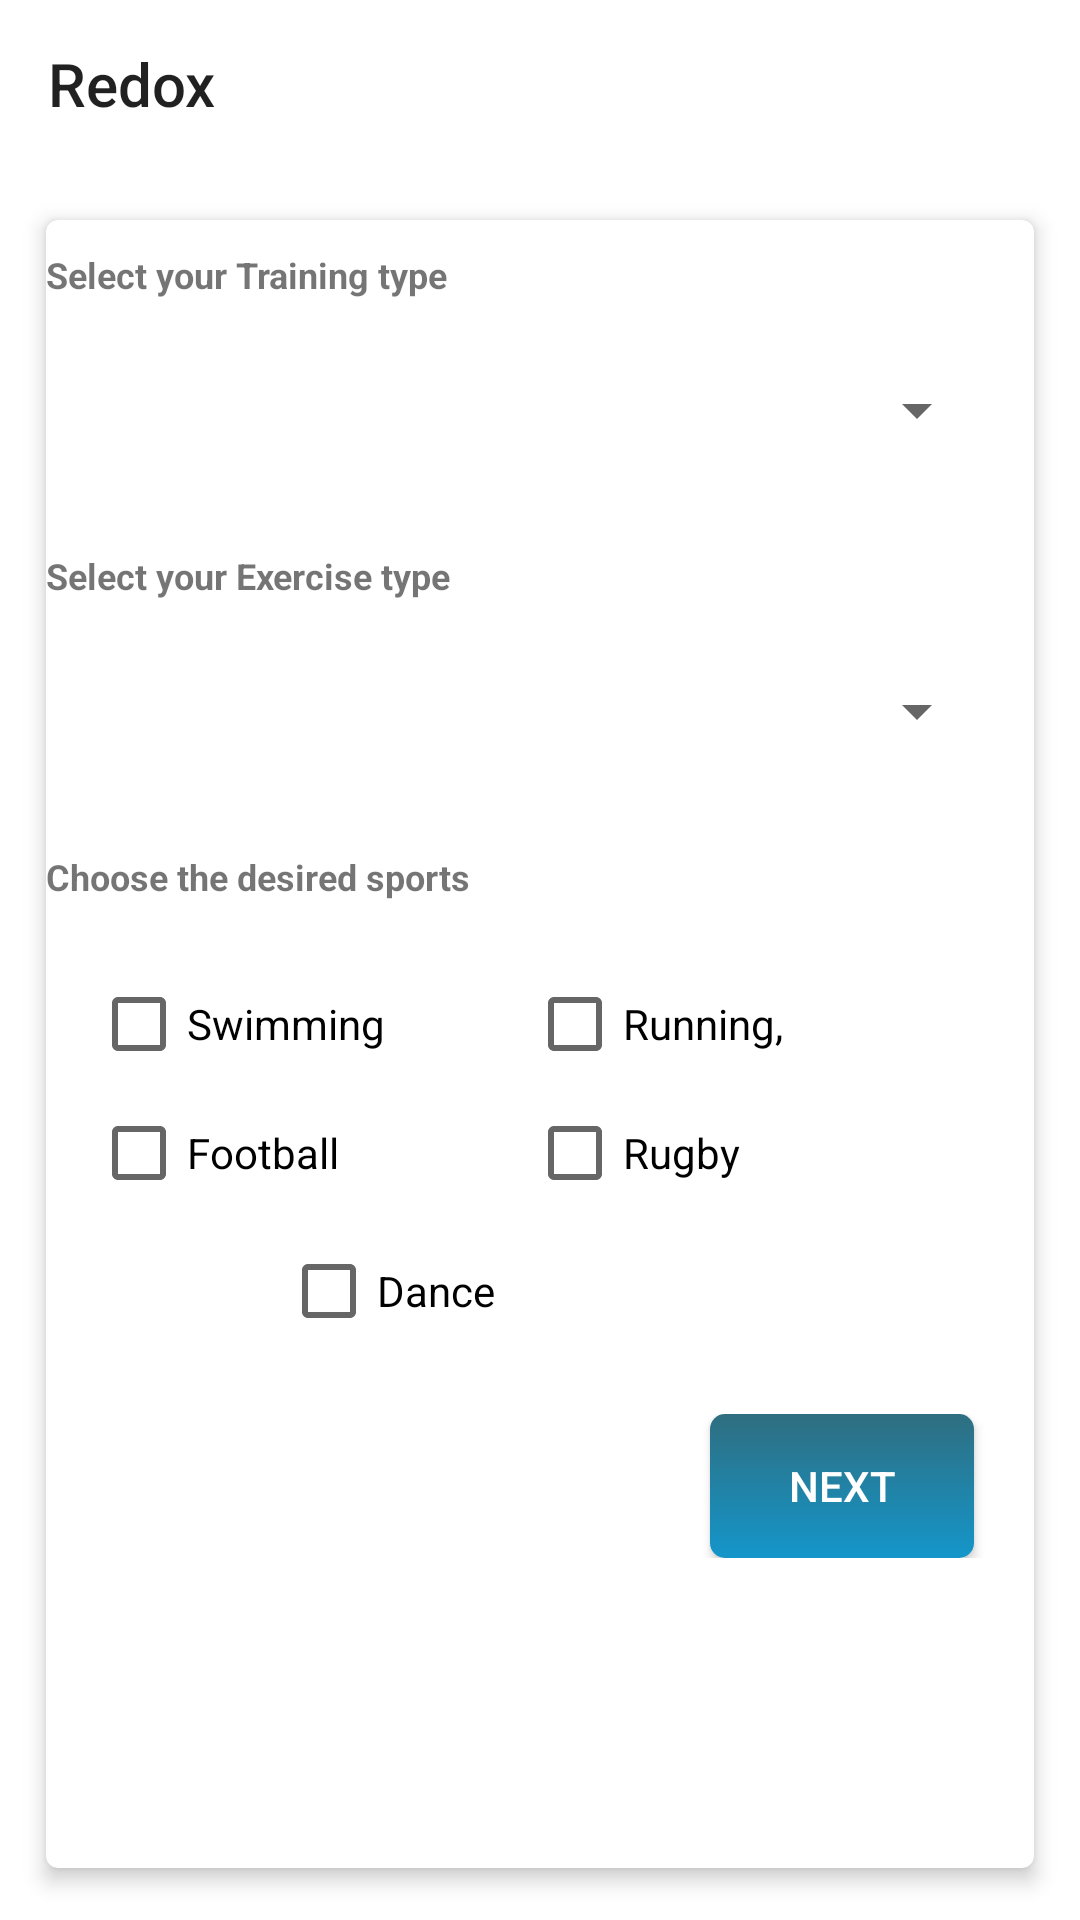

Here is an Android app screen rendered from its layout file. Give the layout XML and the strings, colors and styles it references.
<!-- AndroidManifest.xml: application theme AppTheme -->
<!-- res/layout/activity_interest_.xml -->
<?xml version="1.0" encoding="utf-8"?>
<LinearLayout xmlns:android="http://schemas.android.com/apk/res/android"
    xmlns:app="http://schemas.android.com/apk/res-auto"
    xmlns:tools="http://schemas.android.com/tools"
    android:layout_width="match_parent"
    android:layout_height="match_parent"
    android:orientation="vertical"
    android:background="@color/colorWhite"
    tools:context="com.example.anuj.inten_proj.Interest_Act">

    <android.support.v7.widget.Toolbar
        android:layout_width="match_parent"
        android:layout_height="wrap_content"
        app:title="Redox"
        app:titleMarginStart="10dp"
        android:id="@+id/toolbar">
    </android.support.v7.widget.Toolbar>

    <android.support.v7.widget.CardView
        android:layout_below="@id/toolbar"
        android:layout_width="match_parent"
        android:layout_height="match_parent"
        app:cardElevation="4dp"
        android:layout_margin="10dp"
        app:cardUseCompatPadding="true"
        app:cardCornerRadius="4dp"
        app:cardPreventCornerOverlap="true"
        app:cardBackgroundColor="@color/colorWhite"
        >
        <LinearLayout
            android:layout_width="match_parent"
            android:layout_height="match_parent"
            android:orientation="vertical">

            <TextView
                android:id="@+id/something"
                android:layout_marginTop="10dp"
                android:layout_width="wrap_content"
                android:layout_height="wrap_content"
                android:layout_alignStart="@+id/textView"
                android:layout_below="@+id/rel1"
                android:text="Select your Training type"
                android:textSize="12dp"
                android:textStyle="bold" />

            <RelativeLayout
                android:id="@+id/lay1"
                android:layout_width="match_parent"
                android:layout_height="wrap_content"
                android:layout_below="@+id/hint1"
                android:background="@drawable/edittext_stroke"
                android:paddingTop="10dp"
                android:paddingBottom="10dp"
                android:layout_margin="15dp">
                <android.support.v7.widget.AppCompatSpinner
                    android:id="@+id/train"
                    android:layout_width="match_parent"
                    android:layout_height="wrap_content"
                    android:gravity="center"
                    android:prompt="@string/spinner_title">
                </android.support.v7.widget.AppCompatSpinner>

            </RelativeLayout>

            <TextView
                android:id="@+id/something2"
                android:layout_marginTop="10dp"
                android:layout_width="wrap_content"
                android:layout_height="wrap_content"
                android:layout_alignStart="@+id/textView"
                android:layout_below="@+id/rel1"
                android:text="Select your Exercise type"
                android:textSize="12dp"
                android:textStyle="bold" />

            <RelativeLayout
                android:id="@+id/lay2"
                android:layout_width="match_parent"
                android:layout_height="wrap_content"
                android:layout_below="@+id/hint1"
                android:background="@drawable/edittext_stroke"
                android:paddingTop="10dp"
                android:paddingBottom="10dp"
                android:layout_margin="15dp">
                <android.support.v7.widget.AppCompatSpinner
                    android:id="@+id/excer"
                    android:layout_width="match_parent"
                    android:layout_height="wrap_content"
                    android:gravity="center"
                    android:prompt="@string/spinner_title">

                </android.support.v7.widget.AppCompatSpinner>
            </RelativeLayout>

            <TextView
                android:id="@+id/something3"
                android:layout_marginTop="10dp"
                android:layout_width="wrap_content"
                android:layout_height="wrap_content"
                android:layout_alignStart="@+id/textView"
                android:layout_below="@+id/rel1"
                android:text="Choose the desired sports"
                android:textSize="12dp"
                android:textStyle="bold" />

            <RelativeLayout
                android:id="@+id/lay3"
                android:layout_width="match_parent"
                android:layout_height="wrap_content"
                android:layout_below="@+id/hint1"
                android:background="@drawable/edittext_stroke"
                android:paddingTop="10dp"
                android:paddingBottom="10dp"
                android:layout_margin="15dp">

                <CheckBox
                    android:id="@+id/checkBox5"
                    android:layout_width="120dp"
                    android:layout_height="wrap_content"
                    android:layout_alignEnd="@+id/checkBox4"
                    android:layout_below="@+id/checkBox4"
                    android:layout_marginEnd="82dp"
                    android:layout_marginTop="14dp"
                    android:text="Dance" />

                <CheckBox
                    android:id="@+id/checkBox2"
                    android:layout_width="120dp"
                    android:layout_height="wrap_content"
                    android:layout_alignParentEnd="true"
                    android:layout_alignParentTop="true"
                    android:layout_marginEnd="34dp"
                    android:text="Running," />

                <CheckBox
                    android:id="@+id/checkBox4"
                    android:layout_width="120dp"
                    android:layout_height="wrap_content"
                    android:layout_alignBaseline="@+id/checkBox3"
                    android:layout_alignBottom="@+id/checkBox3"
                    android:layout_alignStart="@+id/checkBox2"
                    android:text="Rugby" />

                <CheckBox
                    android:id="@+id/checkBox1"
                    android:layout_width="120dp"
                    android:layout_height="wrap_content"
                    android:layout_alignEnd="@+id/checkBox3"
                    android:layout_alignParentTop="true"
                    android:layout_marginEnd="11dp"
                    android:text="Swimming" />

                <CheckBox
                    android:id="@+id/checkBox3"
                    android:layout_width="120dp"
                    android:layout_height="wrap_content"
                    android:layout_alignParentStart="true"
                    android:layout_below="@+id/checkBox1"
                    android:layout_marginTop="11dp"
                    android:text="Football" />


            </RelativeLayout>

            <RelativeLayout
                android:layout_width="match_parent"
                android:layout_height="wrap_content">

                <Button
                    android:id="@+id/nxt2qr"
                    android:layout_width="wrap_content"
                    android:layout_height="wrap_content"
                    android:layout_alignParentEnd="true"
                    android:layout_alignParentTop="true"
                    android:layout_marginEnd="20dp"
                    android:background="@drawable/gradient"
                    android:text="Next"
                    android:textColor="@color/colorWhite" />

            </RelativeLayout>

        </LinearLayout>

    </android.support.v7.widget.CardView>


</LinearLayout>
<!-- resources referenced by this layout -->
<resources>
  <color name="colorWhite">#FFFFFF</color>
  <!-- drawable gradient (drawable) -->
  <shape xmlns:android="http://schemas.android.com/apk/res/android"
      android:shape="rectangle">
  
  
      <gradient
          android:angle="90"
          android:startColor="#1496ca"
          android:endColor="#2f6e80" />
      <corners android:radius="5dp">
  
      </corners>
  </shape>
  <string name="spinner_title">Full name</string>
  <style name="AppTheme" parent="Theme.AppCompat.Light.NoActionBar">
          
          <item name="colorPrimary">@color/colorWhite</item>
          <item name="colorPrimaryDark">@color/colorWhite</item>
          <item name="colorAccent">@color/colorAccent</item>
          <item name="android:windowLightStatusBar" tools:targetApi="m">true</item>
      </style>
  <color name="colorAccent">#FF4081</color>
</resources>
